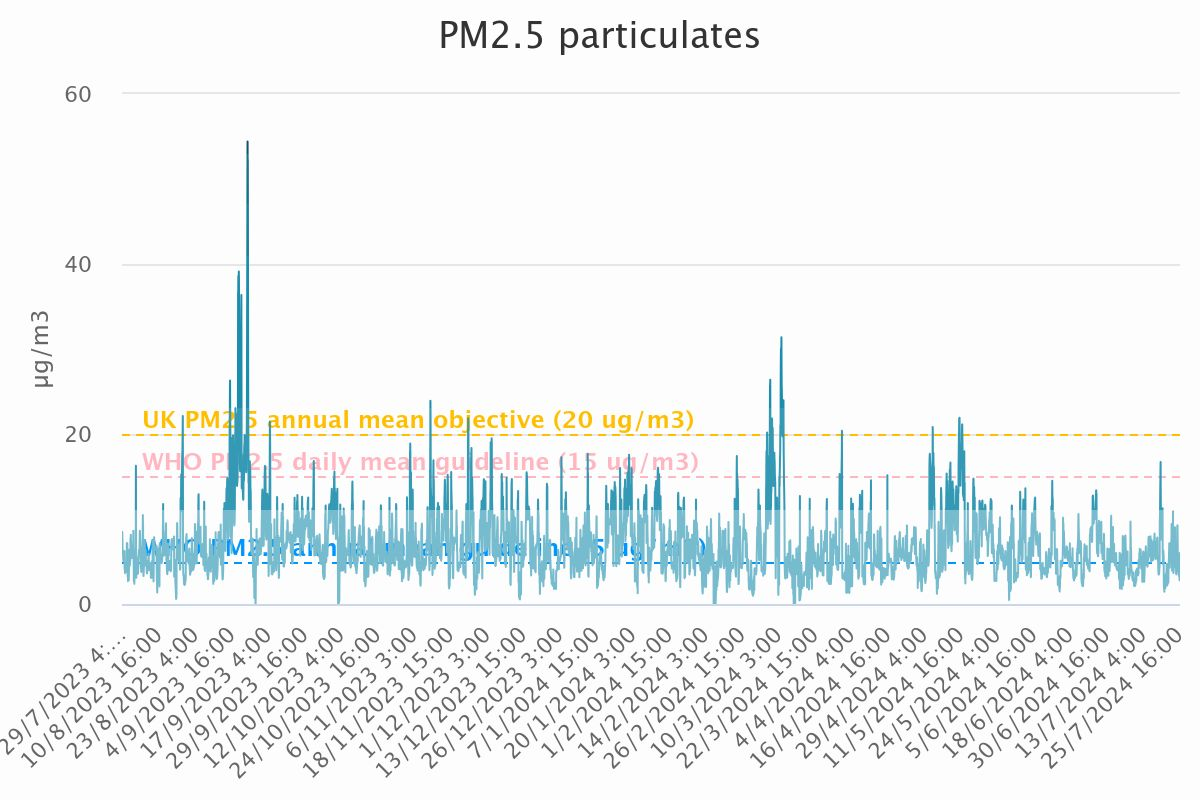

Values plotted in this chart, from the file beside it:
Category, PM<sub>2.5</sub> particulates
29/7/2023 4:00, 7.72
29/7/2023 5:00, 7.84
29/7/2023 6:00, 8.48
29/7/2023 7:00, 7.62
29/7/2023 8:00, 6.54
29/7/2023 9:00, 6.03
29/7/2023 10:00, 5.93
29/7/2023 11:00, 6.18
29/7/2023 12:00, 6.01
29/7/2023 13:00, 5.49
29/7/2023 14:00, 5.34
29/7/2023 15:00, 5.04
29/7/2023 16:00, 5.39
29/7/2023 17:00, 5.23
29/7/2023 18:00, 5.59
29/7/2023 19:00, 5.28
29/7/2023 20:00, 5.6
29/7/2023 21:00, 6.03
29/7/2023 22:00, 6.1
29/7/2023 23:00, 6.23
30/7/2023 0:00, 6.17
30/7/2023 1:00, 4.25
30/7/2023 2:00, 4.03
30/7/2023 3:00, 3.99
30/7/2023 4:00, 3.62
30/7/2023 5:00, 3.67
30/7/2023 6:00, 3.8
30/7/2023 7:00, 3.94
30/7/2023 8:00, 3.9
30/7/2023 9:00, 3.8
30/7/2023 10:00, 4.12
30/7/2023 11:00, 3.92
30/7/2023 12:00, 3.79
30/7/2023 13:00, 3.89
30/7/2023 14:00, 4.53
30/7/2023 15:00, 4.88
30/7/2023 16:00, 3.96
30/7/2023 17:00, 3.93
30/7/2023 18:00, 5.21
30/7/2023 19:00, 6.78
30/7/2023 20:00, 7.17
30/7/2023 21:00, 6.89
30/7/2023 22:00, 6.99
30/7/2023 23:00, 7.15
31/7/2023 0:00, 6.45
31/7/2023 1:00, 6.55
31/7/2023 2:00, 3.24
31/7/2023 3:00, 3.78
31/7/2023 4:00, 3.56
31/7/2023 5:00, 2.69
31/7/2023 6:00, 2.77
31/7/2023 7:00, 3.02
31/7/2023 8:00, 3.13
31/7/2023 9:00, 3.14
31/7/2023 10:00, 3.37
31/7/2023 11:00, 2.79
31/7/2023 12:00, 3.49
31/7/2023 13:00, 4.07
31/7/2023 14:00, 5.02
31/7/2023 15:00, 6.36
... 8,648 more rows
